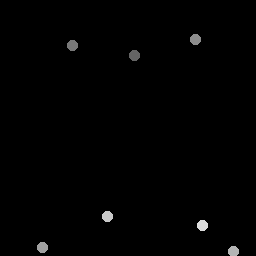

The table this chart was drawn from, first rows:
134.62, 55.794
72.98, 45.91
196, 40
43.24, 247.8
233.9, 251.8
107.7, 216.8
202.7, 226
